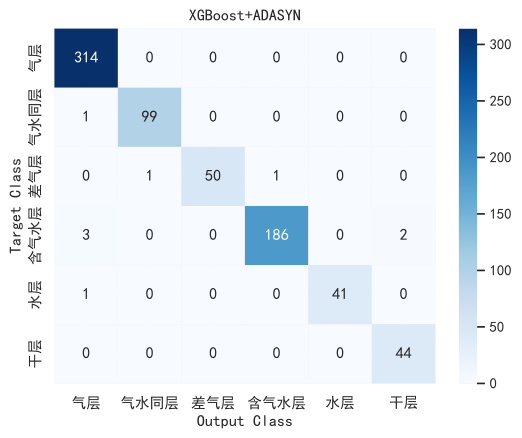

The table this chart was drawn from, first rows:
pre, label
0, 0
0, 0
0, 0
1, 1
0, 0
3, 3
1, 1
0, 0
0, 0
3, 3
0, 0
5, 5
3, 3
5, 5
5, 5
3, 3
0, 0
0, 0
1, 1
2, 2
0, 0
0, 0
3, 3
1, 1
3, 3
0, 0
0, 0
3, 3
0, 0
3, 3
3, 3
0, 0
3, 3
0, 0
1, 1
0, 0
5, 5
5, 5
4, 4
1, 1
0, 0
0, 0
0, 0
0, 0
0, 0
4, 4
3, 3
3, 3
1, 1
1, 1
3, 3
2, 2
0, 0
3, 3
0, 0
1, 1
3, 3
3, 3
3, 3
1, 1
... 683 more rows
